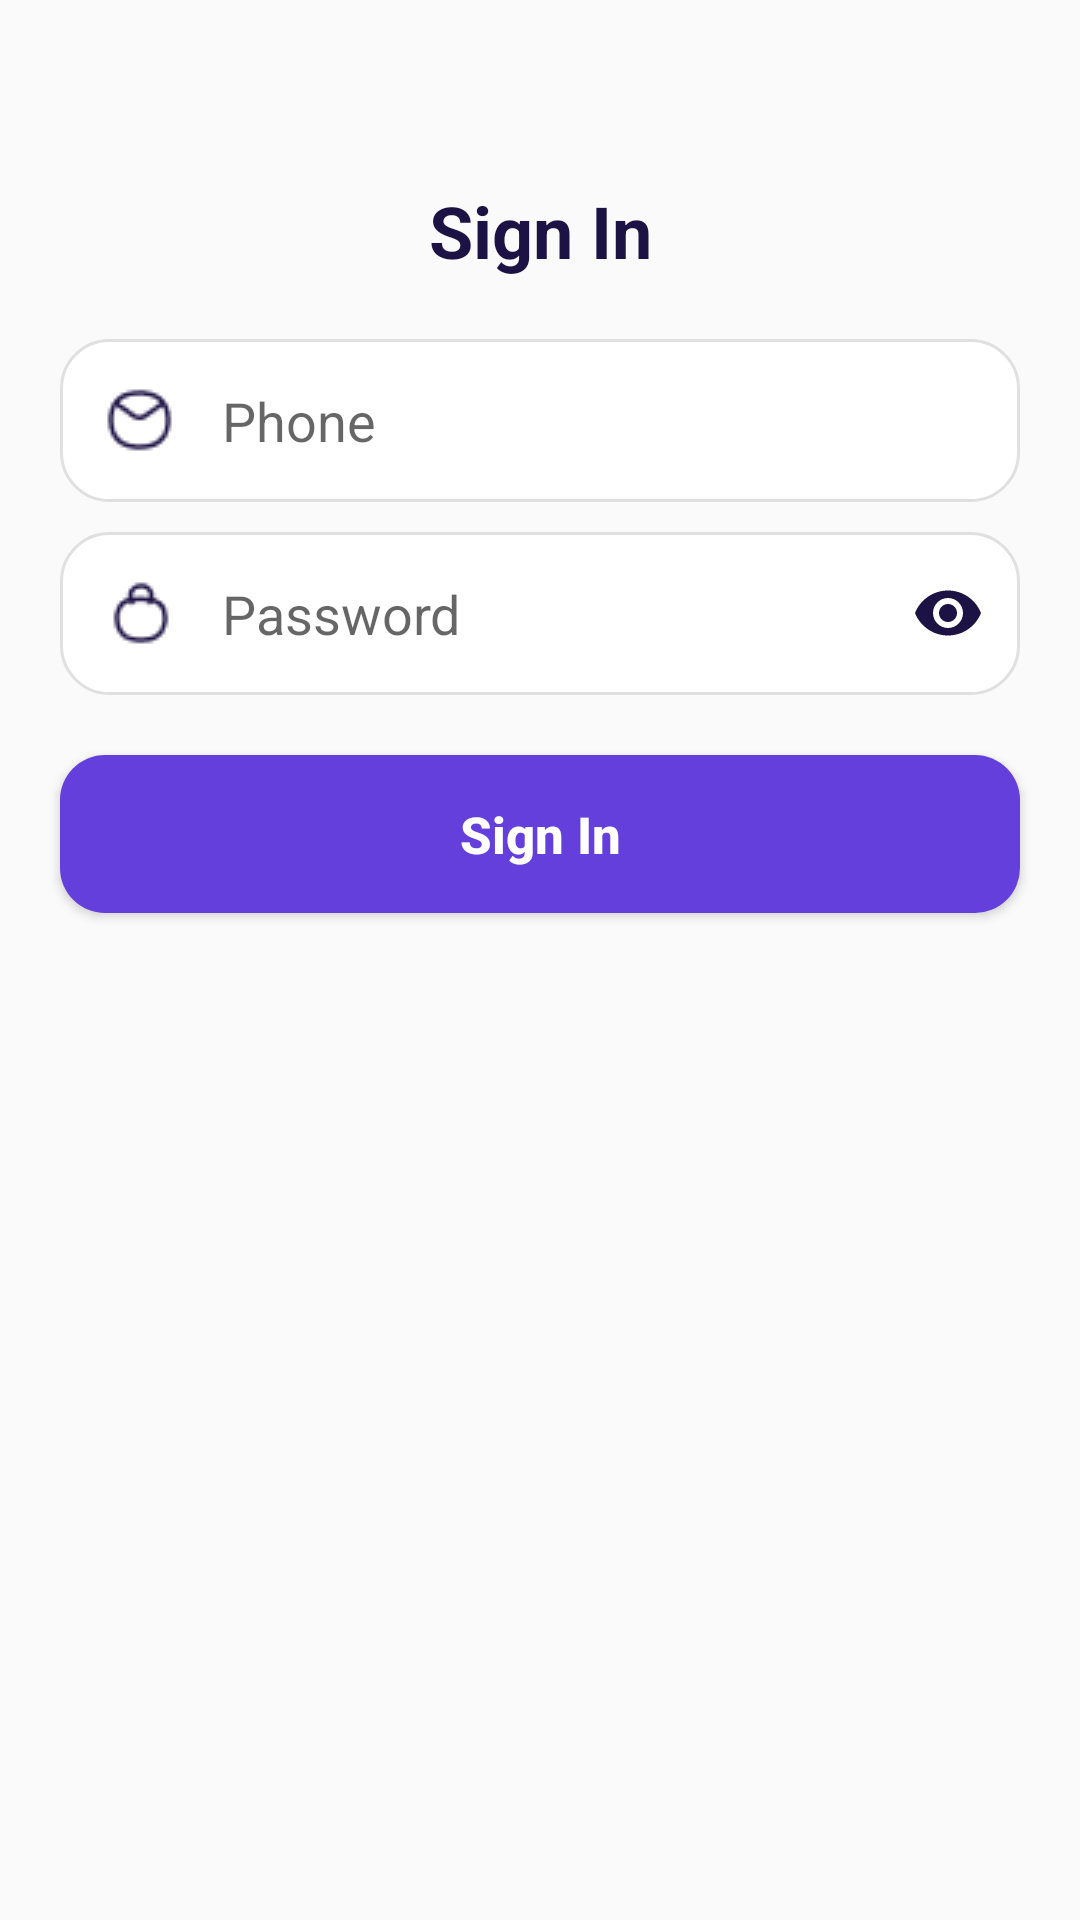

Write the Android layout XML for this screen, with the resource values it uses.
<!-- AndroidManifest.xml: application theme Theme.TestAPIApplication -->
<!-- res/layout/fragment_sign_in.xml -->
<?xml version="1.0" encoding="utf-8"?>
<androidx.constraintlayout.widget.ConstraintLayout xmlns:android="http://schemas.android.com/apk/res/android"
    xmlns:tools="http://schemas.android.com/tools"
    android:layout_width="match_parent"
    android:layout_height="match_parent"
    xmlns:app="http://schemas.android.com/apk/res-auto"
    tools:context=".ui.auth.SignInFragment">

    <TextView
        android:id="@+id/tv_title"
        android:layout_width="match_parent"
        android:layout_height="wrap_content"
        android:layout_marginHorizontal="20dp"
        android:text="Sign In"
        android:textAlignment="center"
        android:textColor="@color/neutral1"
        android:textSize="24sp"
        android:textStyle="bold"
        app:layout_constraintBottom_toBottomOf="parent"
        app:layout_constraintStart_toStartOf="parent"
        app:layout_constraintTop_toTopOf="parent"
        app:layout_constraintVertical_bias="0.1" />

    <EditText
        android:id="@+id/edt_phoneNumber"
        android:layout_width="match_parent"
        android:layout_height="wrap_content"
        android:layout_marginHorizontal="20dp"
        android:layout_marginTop="20dp"
        android:background="@drawable/bg_edt"
        android:drawableStart="@drawable/ic_mail"
        android:drawablePadding="15dp"
        android:hint="Phone"
        android:padding="15dp"
        android:textColor="@color/neutral1"
        app:layout_constraintTop_toBottomOf="@id/tv_title" />

    <com.google.android.material.textfield.TextInputLayout
        android:id="@+id/til_password"
        android:layout_width="match_parent"
        android:layout_height="wrap_content"
        android:layout_marginHorizontal="20dp"
        android:layout_marginTop="10dp"
        android:hint=""
        app:hintEnabled="false"
        app:layout_constraintTop_toBottomOf="@id/edt_phoneNumber"
        app:passwordToggleEnabled="true"
        app:passwordToggleTint="@color/neutral1">

        <com.google.android.material.textfield.TextInputEditText
            android:id="@+id/edt_password"
            android:layout_width="match_parent"
            android:layout_height="wrap_content"
            android:background="@drawable/bg_edt"
            android:drawableStart="@drawable/ic_lock"
            android:drawablePadding="15dp"
            android:hint="Password"
            android:inputType="textPassword"
            android:padding="15dp"
            android:textColor="@color/neutral1" />

    </com.google.android.material.textfield.TextInputLayout>

    <Button
        android:id="@+id/btn_signin"
        android:layout_width="match_parent"
        android:layout_height="wrap_content"
        android:layout_marginHorizontal="20dp"
        android:layout_marginTop="20dp"
        android:background="@drawable/bg_button"
        android:paddingVertical="15dp"
        android:text="Sign In"
        android:textAllCaps="false"
        android:textColor="@color/white"
        android:textSize="17sp"
        android:textStyle="bold"
        app:layout_constraintTop_toBottomOf="@id/til_password" />


</androidx.constraintlayout.widget.ConstraintLayout>
<!-- resources referenced by this layout -->
<resources>
  <color name="neutral1">#1C1243</color>
  <color name="white">#FFFFFFFF</color>
  <!-- drawable bg_button (drawable) -->
  <?xml version="1.0" encoding="utf-8"?>
  <shape xmlns:android="http://schemas.android.com/apk/res/android"
      android:shape="rectangle">
  
      
      <solid android:color="@color/primary"/>
  
      
      <corners android:radius="15dp"/>
  
      
      <padding android:left="10dp" android:right="10dp" android:top="10dp" android:bottom="10dp"/>
  </shape>
  <!-- drawable bg_edt (drawable) -->
  <?xml version="1.0" encoding="utf-8"?>
  <shape xmlns:android="http://schemas.android.com/apk/res/android"
      android:shape="rectangle">
  
      
      <corners android:radius="16dp" />
  
      
      <solid android:color="@color/white"/>
  
      
      <stroke android:width="1dp" android:color="#E0E0E0"/>
  
      
      <padding
          android:left="16dp"
          android:top="12dp"
          android:right="16dp"
          android:bottom="12dp"/>
  </shape>
  <!-- drawable ic_lock: png bitmap (drawable, 461 bytes) -->
  <!-- drawable ic_mail: png bitmap (drawable, 492 bytes) -->
  <style name="Theme.TestAPIApplication" parent="Base.Theme.TestAPIApplication" />
  <color name="primary">#643FDB</color>
  <style name="Base.Theme.TestAPIApplication" parent="Theme.AppCompat.DayNight.NoActionBar">
          
          
      </style>
</resources>
